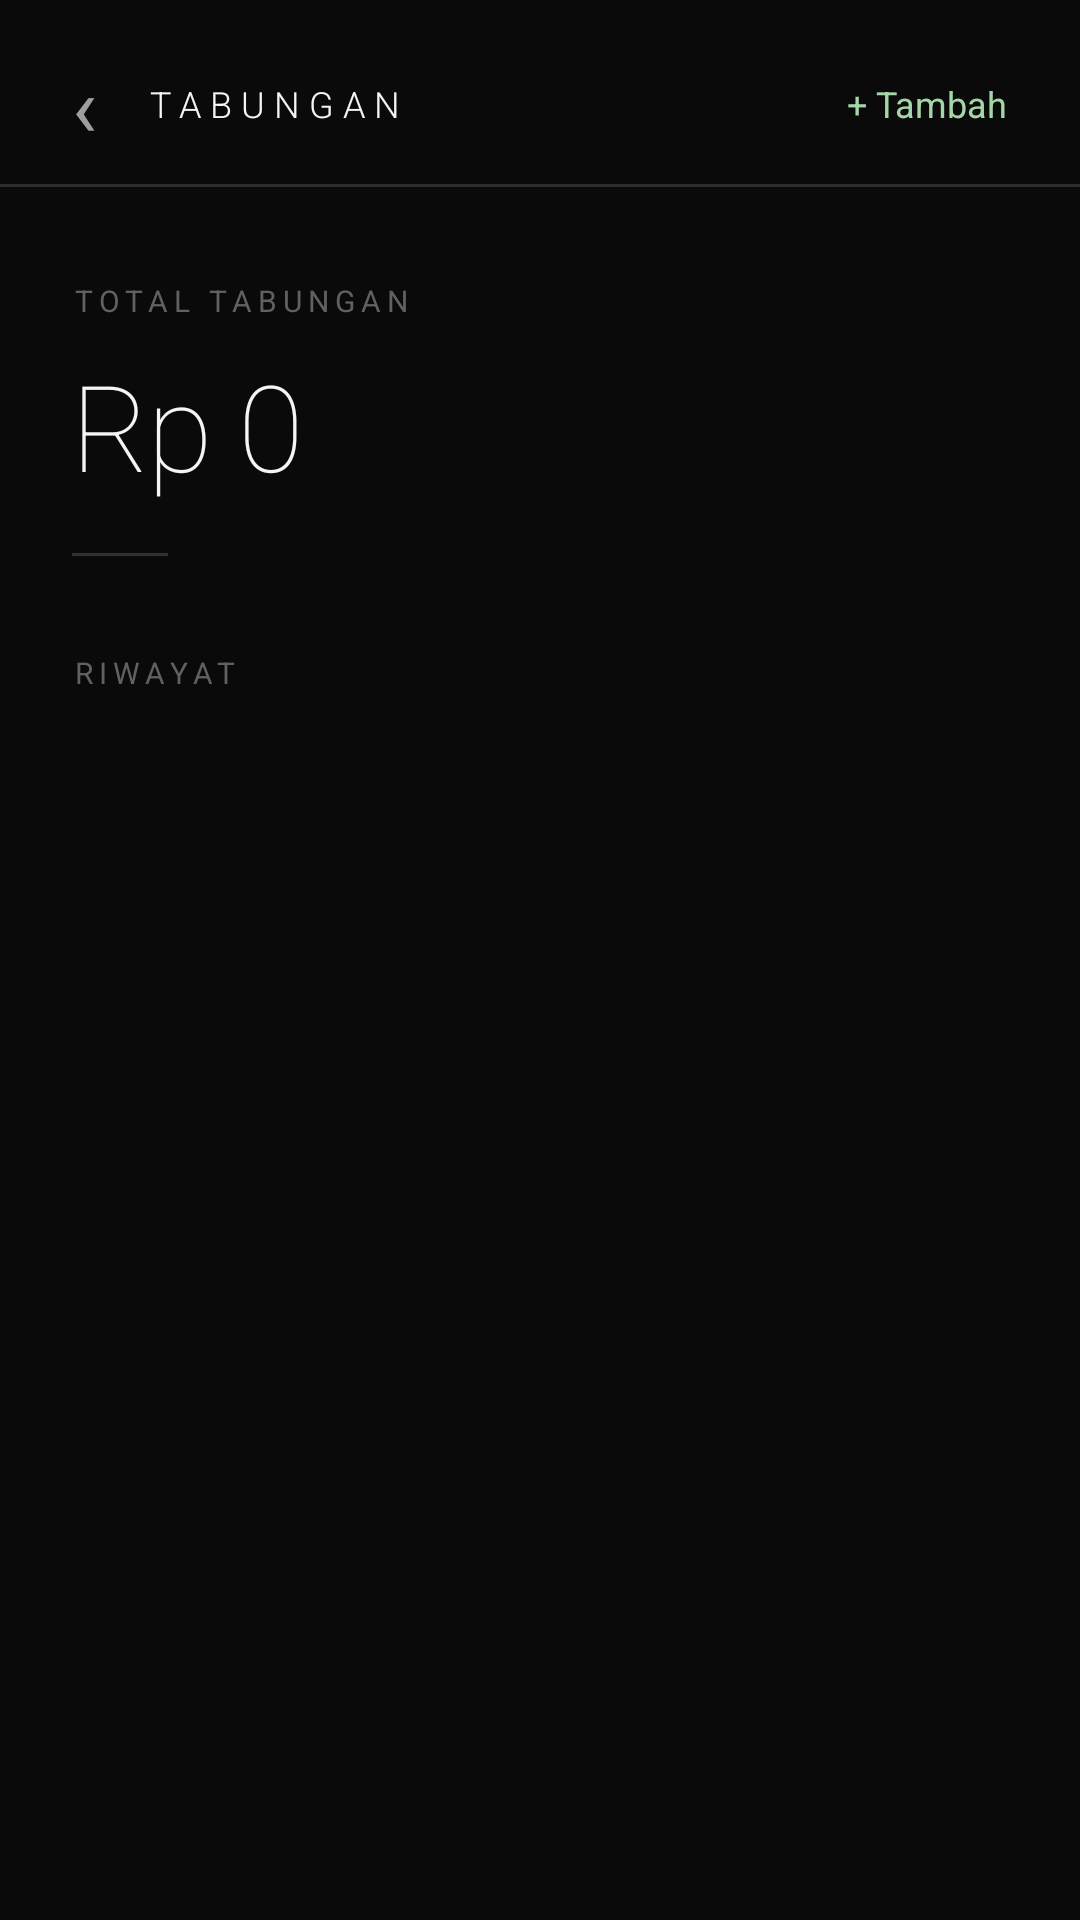

Here is an Android app screen rendered from its layout file. Give the layout XML and the strings, colors and styles it references.
<!-- AndroidManifest.xml: application theme Theme.FinanceApp -->
<!-- res/layout/activity_savings.xml -->
<?xml version="1.0" encoding="utf-8"?>
<androidx.constraintlayout.widget.ConstraintLayout
    xmlns:android="http://schemas.android.com/apk/res/android"
    xmlns:app="http://schemas.android.com/apk/res-auto"
    android:layout_width="match_parent"
    android:layout_height="match_parent"
    android:background="@color/bg_primary"
    android:fitsSystemWindows="true">

    
    <LinearLayout
        android:id="@+id/header"
        android:layout_width="match_parent"
        android:layout_height="wrap_content"
        android:orientation="horizontal"
        android:gravity="center_vertical"
        android:paddingHorizontal="24dp"
        android:paddingTop="16dp"
        android:paddingBottom="8dp"
        app:layout_constraintTop_toTopOf="parent"
        app:layout_constraintStart_toStartOf="parent"
        app:layout_constraintEnd_toEndOf="parent">

        <TextView
            android:id="@+id/btnBack"
            android:layout_width="wrap_content"
            android:layout_height="wrap_content"
            android:text="‹"
            android:textColor="@color/text_secondary"
            android:textSize="28sp"
            android:paddingEnd="16dp"
            android:clickable="true"
            android:focusable="true" />

        <TextView
            android:layout_width="0dp"
            android:layout_height="wrap_content"
            android:layout_weight="1"
            android:text="TABUNGAN"
            android:textColor="@color/text_primary"
            android:textSize="12sp"
            android:letterSpacing="0.25"
            android:fontFamily="sans-serif-light" />

        <TextView
            android:id="@+id/btnAddToSavings"
            android:layout_width="wrap_content"
            android:layout_height="wrap_content"
            android:text="+ Tambah"
            android:textColor="@color/positive"
            android:textSize="12sp"
            android:clickable="true"
            android:focusable="true" />
    </LinearLayout>

    <View
        android:layout_width="match_parent"
        android:layout_height="1dp"
        android:background="@color/divider"
        app:layout_constraintTop_toBottomOf="@id/header"
        app:layout_constraintStart_toStartOf="parent"
        app:layout_constraintEnd_toEndOf="parent" />

    
    <LinearLayout
        android:id="@+id/balanceSection"
        android:layout_width="match_parent"
        android:layout_height="wrap_content"
        android:orientation="vertical"
        android:paddingHorizontal="24dp"
        android:paddingVertical="32dp"
        app:layout_constraintTop_toBottomOf="@id/header"
        app:layout_constraintStart_toStartOf="parent"
        app:layout_constraintEnd_toEndOf="parent">

        <TextView
            android:layout_width="wrap_content"
            android:layout_height="wrap_content"
            android:text="TOTAL TABUNGAN"
            android:textColor="@color/text_hint"
            android:textSize="10sp"
            android:letterSpacing="0.2"
            android:layout_marginBottom="8dp" />

        <TextView
            android:id="@+id/tvSavingsAmount"
            android:layout_width="wrap_content"
            android:layout_height="wrap_content"
            android:text="Rp 0"
            android:textColor="@color/text_primary"
            android:textSize="40sp"
            android:fontFamily="sans-serif-thin"
            android:letterSpacing="-0.02" />

        <View
            android:layout_width="32dp"
            android:layout_height="1dp"
            android:layout_marginTop="16dp"
            android:background="@color/surface_stroke" />
    </LinearLayout>

    
    <TextView
        android:id="@+id/tvHistoryLabel"
        android:layout_width="wrap_content"
        android:layout_height="wrap_content"
        android:text="RIWAYAT"
        android:textColor="@color/text_hint"
        android:textSize="10sp"
        android:letterSpacing="0.2"
        android:paddingHorizontal="24dp"
        app:layout_constraintTop_toBottomOf="@id/balanceSection"
        app:layout_constraintStart_toStartOf="parent" />

    <androidx.recyclerview.widget.RecyclerView
        android:id="@+id/rvSavingsHistory"
        android:layout_width="match_parent"
        android:layout_height="0dp"
        android:layout_marginTop="12dp"
        android:paddingHorizontal="24dp"
        android:clipToPadding="false"
        app:layout_constraintTop_toBottomOf="@id/tvHistoryLabel"
        app:layout_constraintBottom_toBottomOf="parent"
        app:layout_constraintStart_toStartOf="parent"
        app:layout_constraintEnd_toEndOf="parent" />

    <TextView
        android:id="@+id/tvNoHistory"
        android:layout_width="match_parent"
        android:layout_height="wrap_content"
        android:text="Belum ada riwayat tabungan"
        android:textColor="@color/text_hint"
        android:textSize="12sp"
        android:gravity="center"
        android:paddingVertical="24dp"
        android:visibility="gone"
        app:layout_constraintTop_toBottomOf="@id/tvHistoryLabel"
        app:layout_constraintStart_toStartOf="parent"
        app:layout_constraintEnd_toEndOf="parent" />

</androidx.constraintlayout.widget.ConstraintLayout>
<!-- resources referenced by this layout -->
<resources>
  <color name="bg_primary">#0A0A0A</color>
  <color name="divider">#2C2C2C</color>
  <color name="positive">#A5D6A7</color>
  <color name="surface_stroke">#303030</color>
  <color name="text_hint">#616161</color>
  <color name="text_primary">#F5F5F5</color>
  <color name="text_secondary">#9E9E9E</color>
  <style name="Theme.FinanceApp" parent="Theme.MaterialComponents.DayNight.NoActionBar">
          <item name="colorPrimary">@color/bg_primary</item>
          <item name="colorPrimaryVariant">@color/bg_secondary</item>
          <item name="colorOnPrimary">@color/text_primary</item>
          <item name="colorSecondary">@color/accent_white</item>
          <item name="colorOnSecondary">@color/bg_primary</item>
          <item name="android:colorBackground">@color/bg_primary</item>
          <item name="colorSurface">@color/bg_card</item>
          <item name="colorOnSurface">@color/text_primary</item>
          <item name="android:statusBarColor">@color/bg_primary</item>
          <item name="android:navigationBarColor">@color/bg_primary</item>
          <item name="android:windowLightStatusBar">false</item>
          <item name="android:windowLightNavigationBar">false</item>
          <item name="android:textColorPrimary">@color/text_primary</item>
          <item name="android:textColorSecondary">@color/text_secondary</item>
          <item name="materialAlertDialogTheme">@style/ThemeOverlay.FinanceApp.Dialog</item>
      </style>
  <color name="bg_secondary">#111111</color>
  <color name="accent_white">#FFFFFF</color>
  <color name="bg_card">#1A1A1A</color>
  <style name="ThemeOverlay.FinanceApp.Dialog" parent="ThemeOverlay.MaterialComponents.MaterialAlertDialog">
          <item name="colorSurface">@color/bg_card</item>
          <item name="colorOnSurface">@color/text_primary</item>
          <item name="android:background">@color/bg_card</item>
          <item name="colorPrimary">@color/accent_white</item>
      </style>
</resources>
